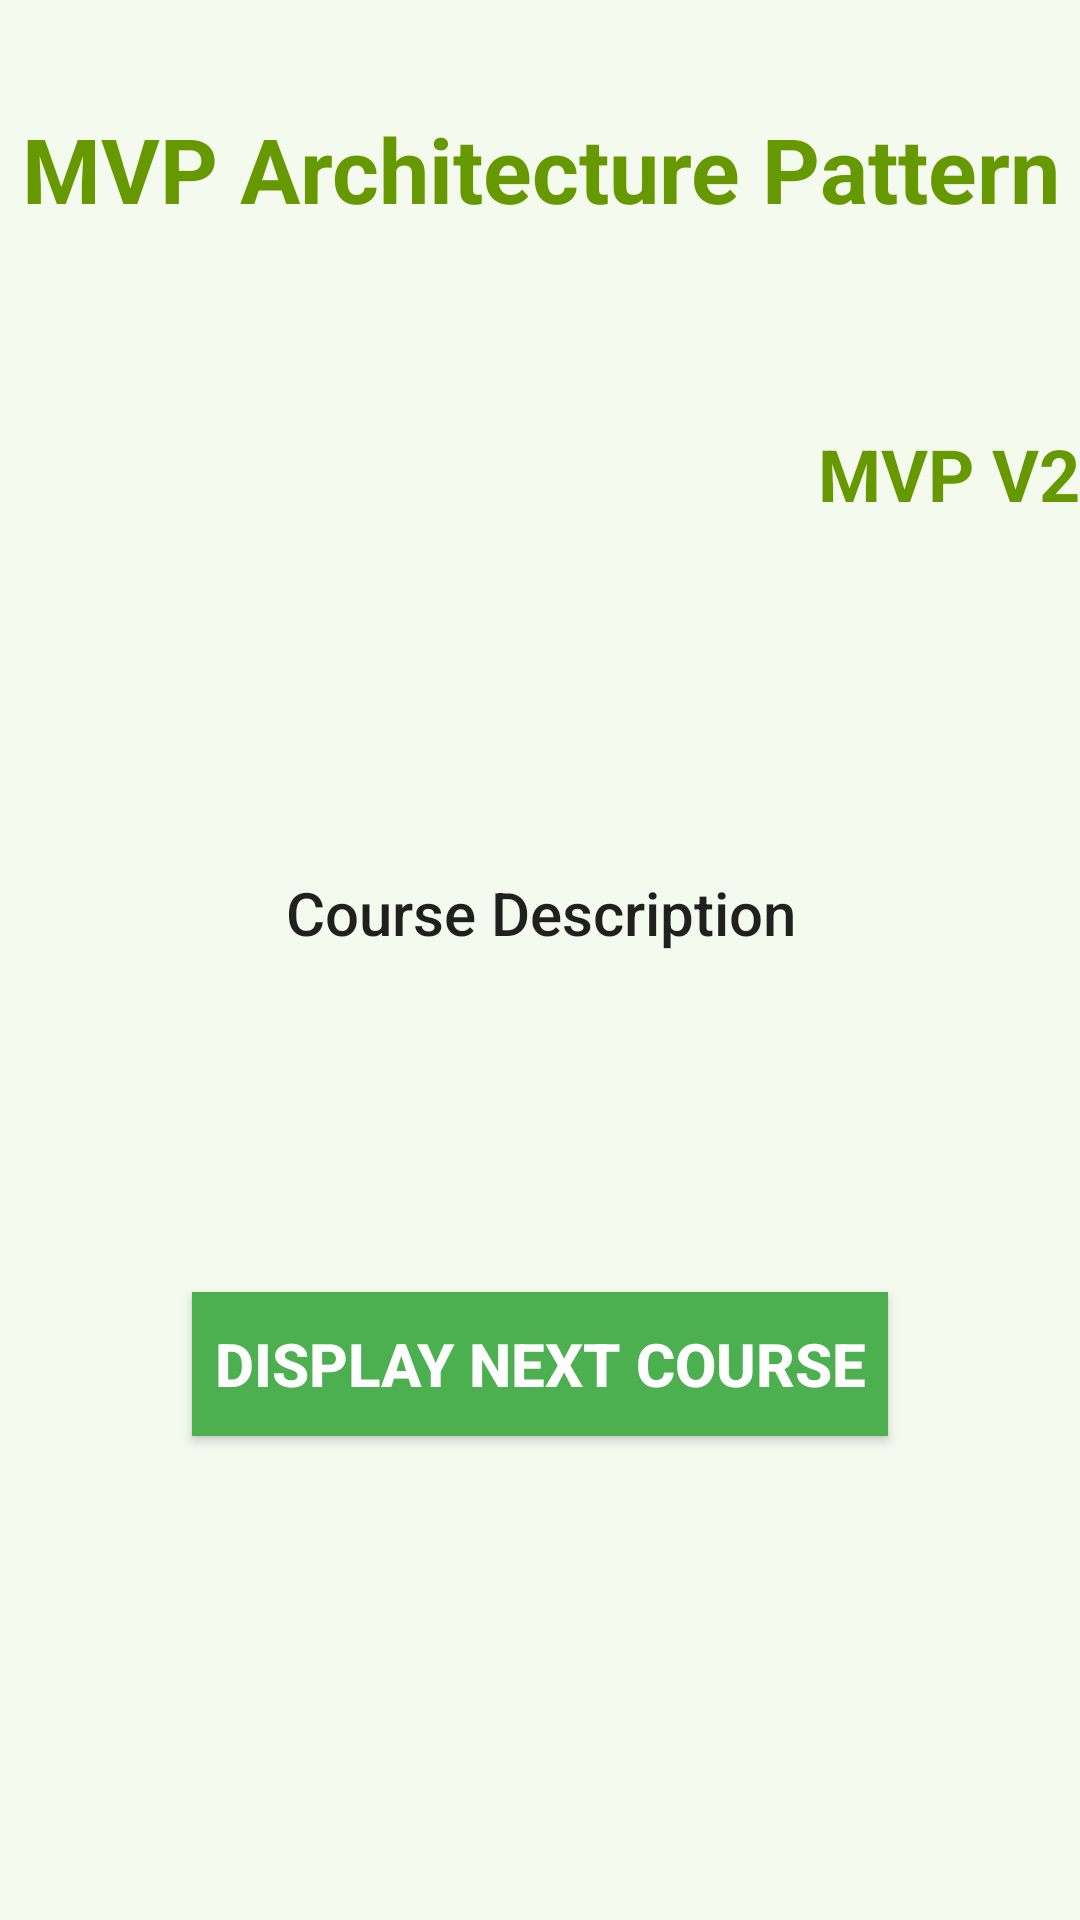

This screen was rendered from an Android layout file. Write that file and the resources it references.
<!-- AndroidManifest.xml: application theme Theme.MVP -->
<!-- res/layout/activity_main.xml -->
<?xml version="1.0" encoding="utf-8"?>
<androidx.constraintlayout.widget.ConstraintLayout xmlns:android="http://schemas.android.com/apk/res/android"
    xmlns:app="http://schemas.android.com/apk/res-auto"
    xmlns:tools="http://schemas.android.com/tools"
    android:layout_width="match_parent"
    android:layout_height="match_parent"
    android:background="#168BC34A"
    tools:context=".MainActivity">

    
    <TextView
        android:id="@+id/textView3"
        android:layout_width="wrap_content"
        android:layout_height="wrap_content"
        android:text="@string/heading"
        android:textAlignment="center"
        android:textColor="@android:color/holo_green_dark"
        android:textSize="30sp"
        android:textStyle="bold"
        app:layout_constraintBottom_toBottomOf="parent"
        app:layout_constraintEnd_toEndOf="parent"
        app:layout_constraintHorizontal_bias="0.498"
        app:layout_constraintStart_toStartOf="parent"
        app:layout_constraintTop_toTopOf="parent"
        app:layout_constraintVertical_bias="0.060000002"
        android:gravity="center_horizontal" />

    
    <TextView
        android:id="@+id/textView2"
        android:layout_width="wrap_content"
        android:layout_height="wrap_content"
        android:text="@string/subHeading"
        android:textAlignment="center"
        android:textColor="@android:color/holo_green_dark"
        android:textSize="24sp"
        android:textStyle="bold"
        app:layout_constraintBottom_toTopOf="@+id/button"
        app:layout_constraintEnd_toEndOf="parent"
        app:layout_constraintHorizontal_bias="1.0"
        app:layout_constraintStart_toStartOf="parent"
        app:layout_constraintTop_toTopOf="parent"
        app:layout_constraintVertical_bias="0.356"
        android:gravity="center_horizontal" />

    
    <TextView
        android:id="@+id/textView"
        android:layout_width="411dp"
        android:layout_height="wrap_content"
        android:gravity="center"
        android:padding="8dp"
        android:text="@string/description"
        android:textAlignment="center"
        android:textAppearance="?android:attr/textAppearanceSearchResultTitle"
        app:layout_constraintBottom_toTopOf="@+id/button"
        app:layout_constraintEnd_toEndOf="parent"
        app:layout_constraintStart_toStartOf="parent"
        app:layout_constraintTop_toBottomOf="@+id/textView2"
        app:layout_constraintVertical_bias="0.508" />

    
    <Button
        android:id="@+id/button"
        android:layout_width="0dp"
        android:layout_height="wrap_content"
        android:layout_margin="@android:dimen/notification_large_icon_height"
        android:background="#4CAF50"
        android:text="@string/buttonText"
        android:textAllCaps="true"
        android:textColor="@android:color/background_light"
        android:textSize="20sp"
        android:textStyle="bold"
        app:layout_constraintBottom_toBottomOf="parent"
        app:layout_constraintLeft_toLeftOf="parent"
        app:layout_constraintRight_toRightOf="parent"
        app:layout_constraintTop_toTopOf="parent"
        app:layout_constraintVertical_bias="0.79" />

    
    <ProgressBar
        android:id="@+id/progressBar"
        style="?android:attr/progressBarStyleLarge"
        android:layout_width="wrap_content"
        android:layout_height="wrap_content"
        android:visibility="gone"
        app:layout_constraintBottom_toBottomOf="parent"
        app:layout_constraintLeft_toLeftOf="parent"
        app:layout_constraintRight_toRightOf="parent"
        app:layout_constraintTop_toTopOf="parent" />

    <ImageView
        android:id="@+id/imageView"
        android:layout_width="wrap_content"
        android:layout_height="wrap_content"
        app:layout_constraintBottom_toBottomOf="parent"
        app:layout_constraintEnd_toEndOf="parent"
        app:layout_constraintStart_toStartOf="parent"
        app:layout_constraintTop_toBottomOf="@+id/button"
        app:layout_constraintVertical_bias="1.0"/>

</androidx.constraintlayout.widget.ConstraintLayout>
<!-- resources referenced by this layout -->
<resources>
  <string name="buttonText">Display Next Course</string>
  <string name="description">Course Description</string>
  <string name="heading">MVP Architecture Pattern</string>
  <string name="subHeading">MVP V2</string>
  <style name="Theme.MVP" parent="Theme.MaterialComponents.DayNight.DarkActionBar">
  
          
          <item name="colorPrimary">@color/purple_200</item>
          <item name="colorPrimaryVariant">@color/purple_500</item>
          <item name="colorOnPrimary">@color/white</item>
  
          
          <item name="colorSecondary">@color/teal_200</item>
          <item name="colorSecondaryVariant">@color/teal_700</item>
          <item name="colorOnSecondary">@color/black</item>
  
          
          <item name="android:statusBarColor" tools:targetApi="l">?attr/colorPrimaryVariant</item>
          
      </style>
  <!-- not gathered from this repository: default colours our renderer supplied (Android Studio template values) -->
  <color name="purple_200">#FFBB86FC</color>
  <color name="purple_500">#FF6200EE</color>
  <color name="teal_200">#FF03DAC5</color>
  <color name="teal_700">#FF018786</color>
  <color name="black">#FF000000</color>
  <color name="white">#FFFFFFFF</color>
</resources>
